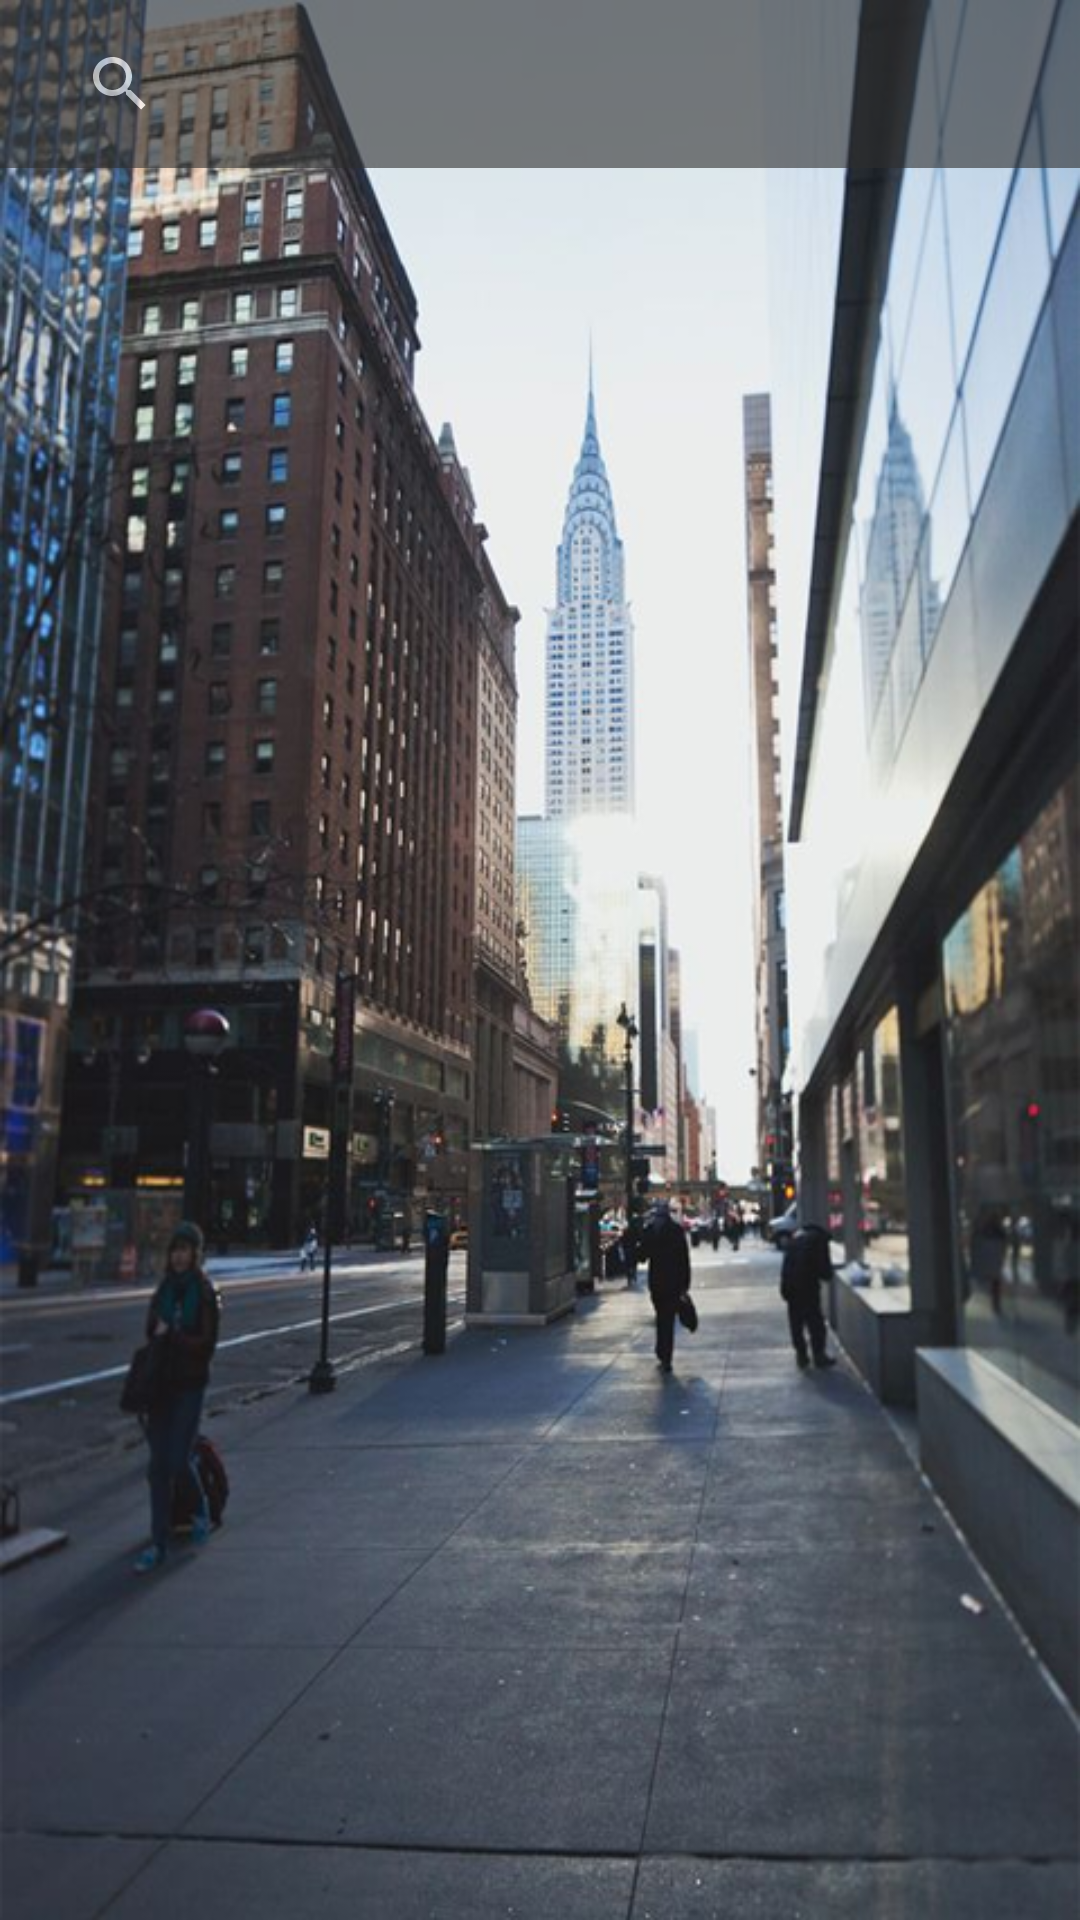

Android layout source for this screen:
<!-- AndroidManifest.xml: application theme AppTheme -->
<!-- res/layout/showall_images.xml -->
<?xml version="1.0" encoding="utf-8"?>
<RelativeLayout xmlns:android="http://schemas.android.com/apk/res/android"
    android:layout_width="match_parent"
    android:layout_height="match_parent"
    android:background="@drawable/mapbg">

    <LinearLayout
        android:layout_width="match_parent"
        android:layout_height="match_parent"
        android:orientation="vertical">


        <include layout="@layout/coustom_toolbar" />

        <LinearLayout
            android:layout_width="match_parent"
            android:layout_height="match_parent"
            android:layout_margin="@dimen/margin_5"
            android:orientation="vertical">

            <android.support.v7.widget.RecyclerView
                android:id="@+id/allimages"
                android:layout_width="match_parent"
                android:layout_height="match_parent"></android.support.v7.widget.RecyclerView>
        </LinearLayout>
    </LinearLayout>

</RelativeLayout>
<!-- res/layout/coustom_toolbar.xml (included above) -->
<?xml version="1.0" encoding="utf-8"?>
<android.support.v7.widget.Toolbar xmlns:android="http://schemas.android.com/apk/res/android"
    xmlns:app="http://schemas.android.com/apk/res-auto"
    android:id="@+id/toolbar"
    android:layout_width="match_parent"
    android:layout_height="?attr/actionBarSize"
    android:alpha="0.6"
    android:background="@drawable/toolbar_shadow"
    android:minHeight="?attr/actionBarSize"
    app:theme="@style/ThemeOverlay.AppCompat.Dark.ActionBar">

<android.support.v7.widget.SearchView
    android:layout_width="wrap_content"
    android:layout_height="wrap_content"
    android:id="@+id/menu_search"
    android:gravity="end">

</android.support.v7.widget.SearchView>

</android.support.v7.widget.Toolbar>
<!-- resources referenced by this layout -->
<resources>
  <dimen name="margin_5">5dp</dimen>
  <!-- drawable mapbg: png bitmap (drawable, 575496 bytes) -->
  <!-- drawable toolbar_shadow (drawable) -->
  <selector xmlns:android="http://schemas.android.com/apk/res/android">
      <item>
          <layer-list>
              <item android:right="0dp" android:top="0dp">
                  <shape>
                      <corners android:radius="3dp" />
                      <solid android:color="@android:color/white" />
                  </shape>
              </item>
              <item android:bottom="0dp" android:left="0dp">
                  <shape>
                      <gradient android:angle="270"
                          android:endColor="#2e2e2e"
                          android:startColor="#2e2e2e" />
                      <stroke android:width="0dp"
                          android:color="@android:color/white" />
                      <corners android:radius="0dp" />
                      <padding android:bottom="10dp" android:left="10dp"
                          android:right="10dp" android:top="10dp" />
                  </shape>
              </item>
          </layer-list>
      </item>
  
  </selector>
  <style name="AppTheme" parent="Theme.AppCompat.Light.NoActionBar">
      - 
      <item name="android:colorPrimary">@color/colorPrimary</item>
      <item name="android:colorPrimaryDark">@color/colorPrimaryDark</item>
  </style>
  <color name="colorPrimary">#2e2e2e</color>
  <color name="colorPrimaryDark">#000000</color>
</resources>
